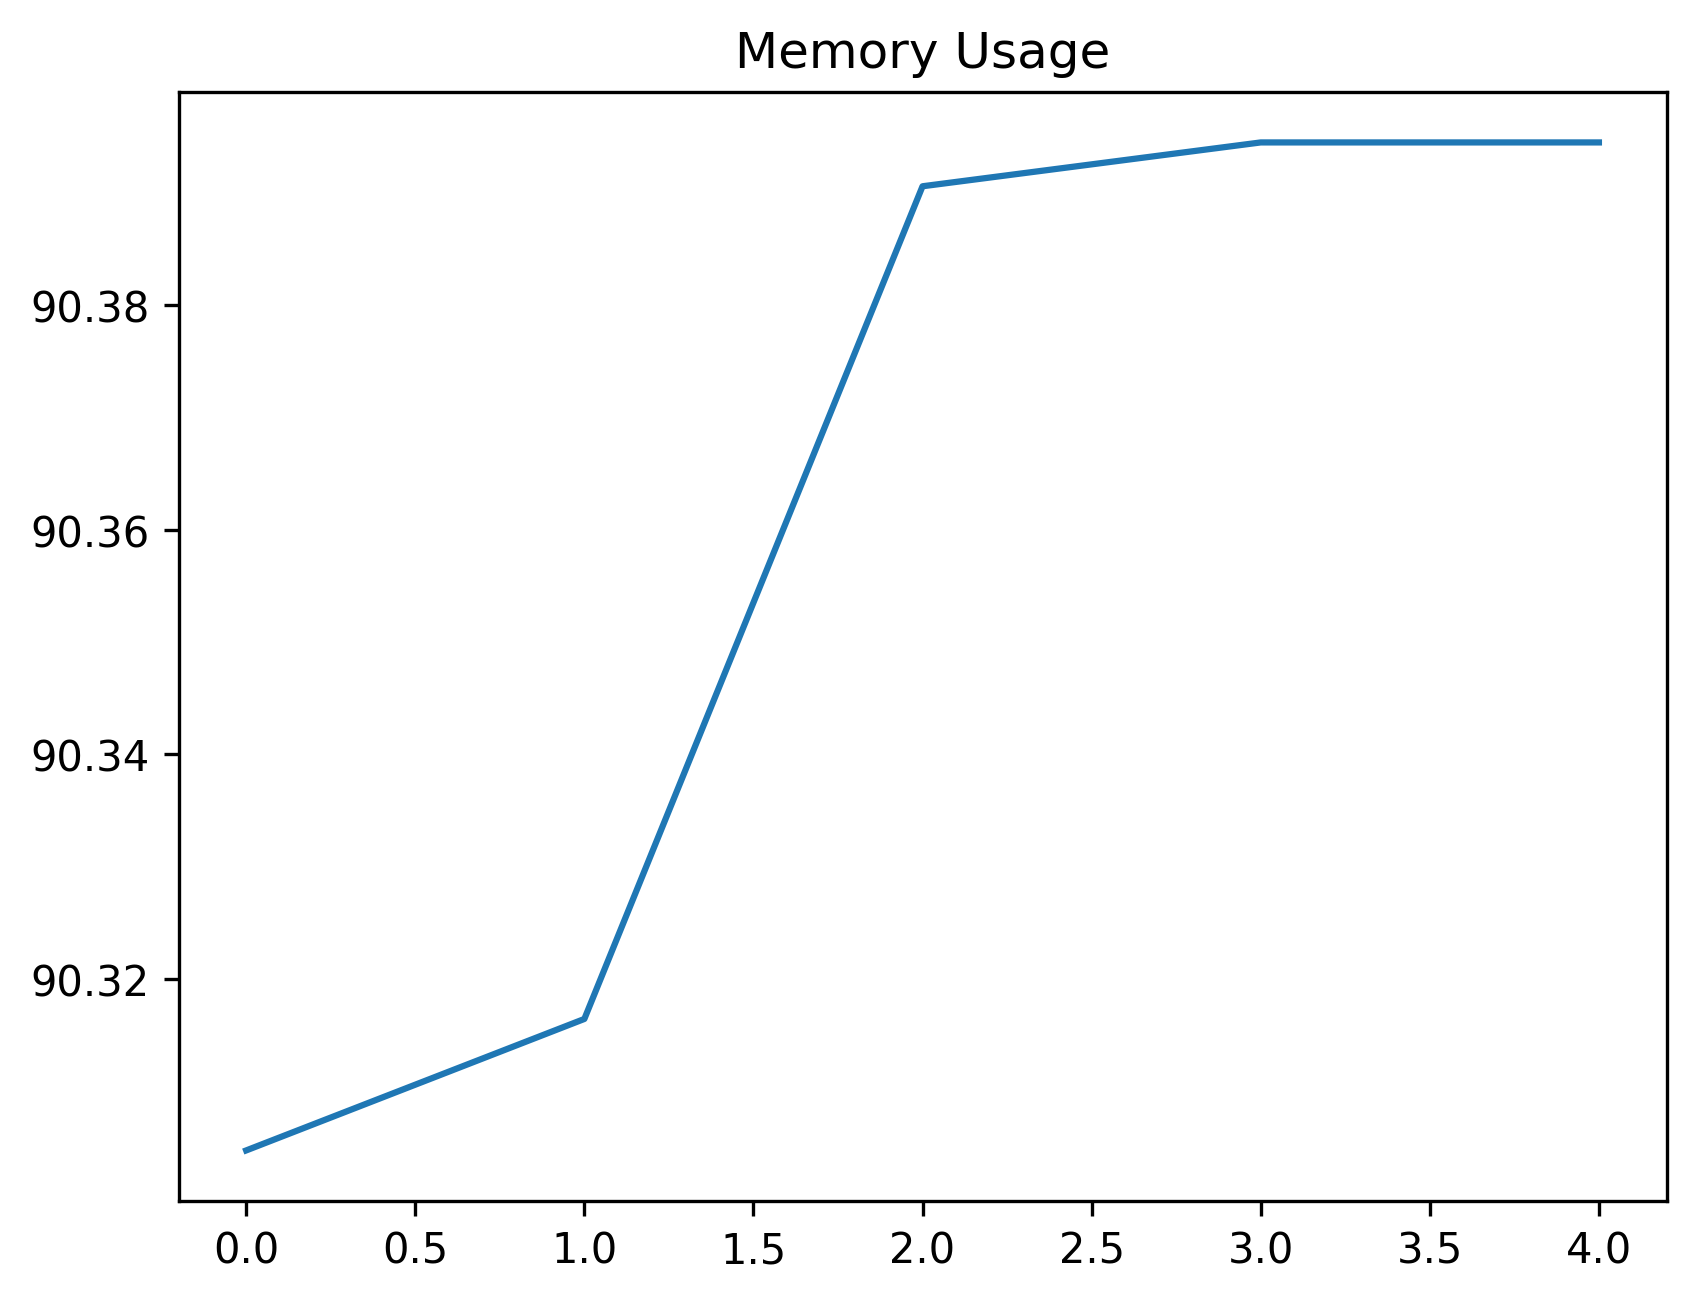

Data behind this chart, as committed beside it:
date_time, name, memory
2024-02-07 07:28:21.572967, start, 90.3
2024-02-07 07:28:22.785451, wait_for_tree, 90.32
2024-02-07 07:29:22.903263, start, 90.39
2024-02-07 07:29:22.980327, start, 90.39
2024-02-07 07:29:23.075279, start, 90.39
